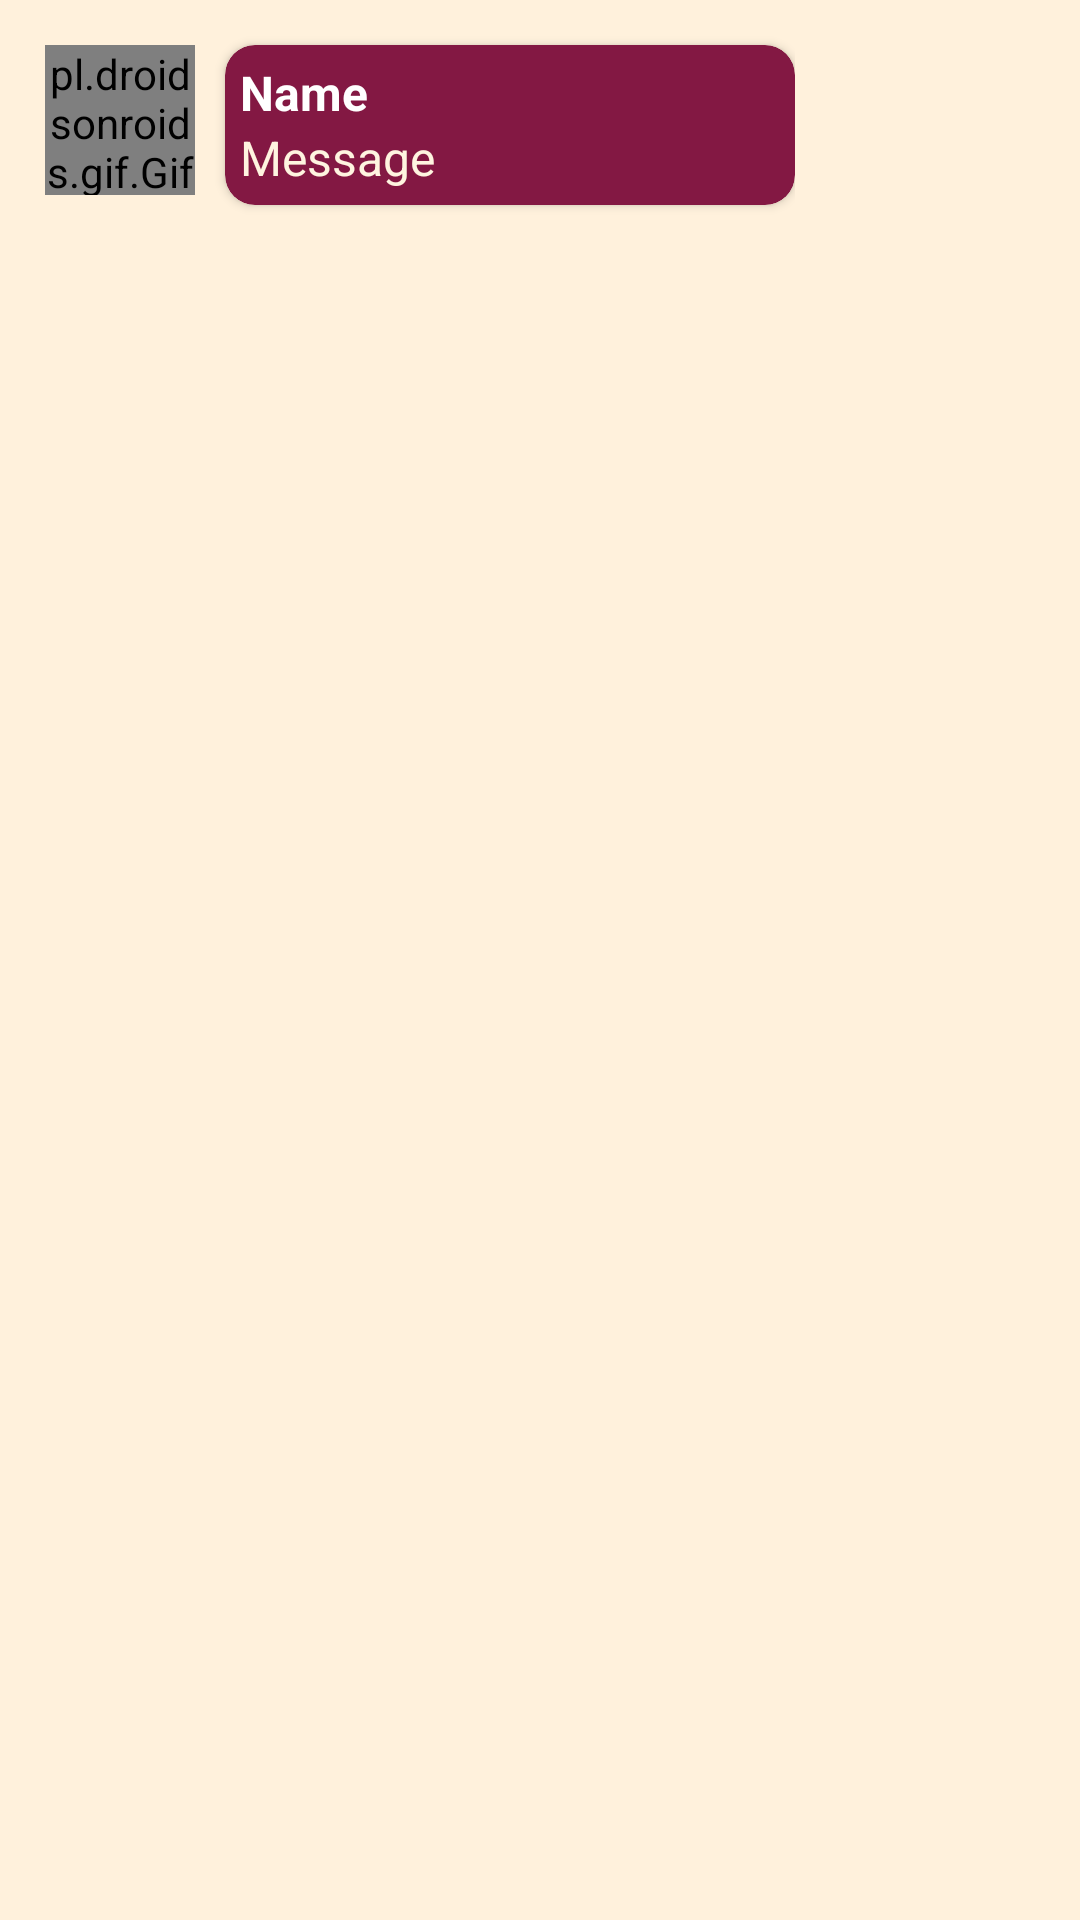

Android layout source for this screen:
<!-- AndroidManifest.xml: application theme Theme.AppCompat.NoActionBar -->
<!-- res/layout/msg_receiver.xml -->
<?xml version="1.0" encoding="utf-8"?>
<LinearLayout xmlns:android="http://schemas.android.com/apk/res/android"
    android:layout_width="match_parent"
    android:layout_height="match_parent"
    xmlns:app="http://schemas.android.com/apk/res-auto"
    android:background="@color/bckColor">

    <LinearLayout
        android:layout_width="match_parent"
        android:layout_height="wrap_content"
        android:layout_margin="5dp"
        android:orientation="horizontal"
        android:layout_weight="1">

        <LinearLayout
            android:layout_width="wrap_content"
            android:layout_height="wrap_content"
            android:layout_margin="10dp">

            <pl.droidsonroids.gif.GifImageView
                android:layout_width="50dp"
                android:layout_height="50dp"
                android:src="@drawable/arizona"
                />

        </LinearLayout>

        <androidx.cardview.widget.CardView
            android:layout_width="match_parent"
            android:layout_height="wrap_content"
            android:layout_marginTop="10dp"
            app:cardBackgroundColor="@color/crdColorRcvr"
            app:cardCornerRadius="10dp">

            <LinearLayout
                android:layout_width="match_parent"
                android:layout_height="wrap_content"
                android:orientation="horizontal">

                <LinearLayout
                    android:layout_width="wrap_content"
                    android:layout_height="wrap_content"
                    android:orientation="vertical"
                    android:layout_margin="5dp">

                    <TextView
                        android:id="@+id/tvUsrRcvr"
                        android:layout_width="wrap_content"
                        android:layout_height="wrap_content"
                        android:text="Name"
                        android:textStyle="bold"
                        android:textSize="16sp"
                        android:textColor="@color/white"/>

                    <TextView
                        android:id="@+id/tvMsgRcvr"
                        android:layout_width="wrap_content"
                        android:layout_height="wrap_content"
                        android:text="Message"
                        android:textSize="16sp"
                        android:textColor="@color/msgTxtColor"/>
                </LinearLayout>
            </LinearLayout>
        </androidx.cardview.widget.CardView>
    </LinearLayout>

    <LinearLayout
        android:layout_width="match_parent"
        android:layout_height="wrap_content"
        android:layout_weight="3">

    </LinearLayout>

</LinearLayout>
<!-- resources referenced by this layout -->
<resources>
  <color name="bckColor">#FFF1DC</color>
  <color name="crdColorRcvr">#831843</color>
  <color name="msgTxtColor">#FFF4E0</color>
  <color name="white">#FFFFFFFF</color>
</resources>
